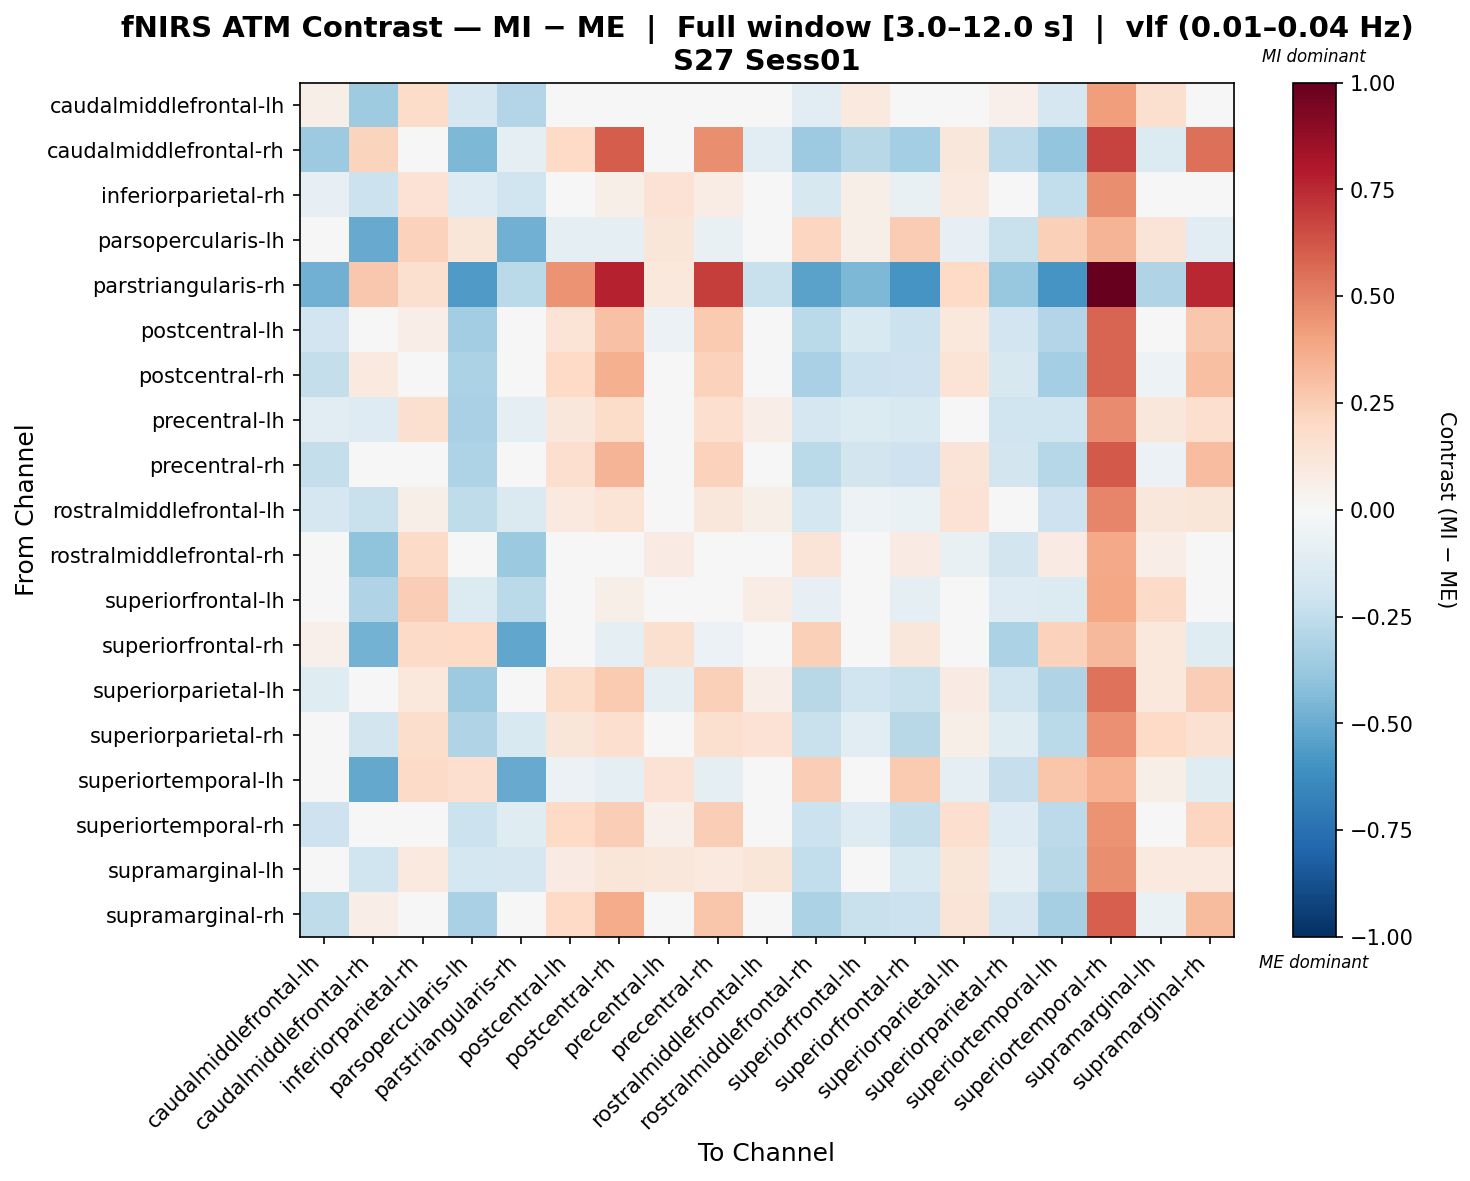

Values plotted in this chart, from the file beside it:
, caudalmiddlefrontal-lh, caudalmiddlefrontal-rh, inferiorparietal-rh, parsopercularis-lh, parstriangularis-rh, postcentral-lh, postcentral-rh, precentral-lh, precentral-rh, rostralmiddlefrontal-lh, rostralmiddlefrontal-rh, superiorfrontal-lh, superiorfrontal-rh, superiorparietal-lh, superiorparietal-rh, superiortemporal-lh, superiortemporal-rh, supramarginal-lh, supramarginal-rh
caudalmiddlefrontal-lh, 0.05676, -0.3518, 0.1862, -0.1693, -0.2931, -0.02202, 0.04106, -0.0069, 0.03263, 0.03937, -0.1036, 0.09725, -0.02294, 0.03991, 0.0505, -0.1698, 0.4172, 0.1589, 0.01968
caudalmiddlefrontal-rh, -0.3633, 0.2189, 0.00726, -0.4493, -0.093, 0.2006, 0.6051, -0.04888, 0.464, -0.1028, -0.365, -0.2789, -0.3428, 0.1149, -0.265, -0.3952, 0.6797, -0.1342, 0.548
inferiorparietal-rh, -0.08477, -0.2131, 0.1456, -0.1302, -0.2027, 0.03287, 0.06171, 0.1451, 0.07196, -0.008625, -0.1628, 0.0571, -0.07431, 0.09483, -0.02815, -0.2429, 0.461, 0.03381, 0.04355
parsopercularis-lh, 0.007264, -0.5069, 0.2306, 0.118, -0.4812, -0.08799, -0.09147, 0.1194, -0.07762, -0.0431, 0.2183, 0.06132, 0.2513, -0.08451, -0.226, 0.2404, 0.3373, 0.1277, -0.1129
parstriangularis-rh, -0.4809, 0.2658, 0.1625, -0.567, -0.2699, 0.4456, 0.7723, 0.1026, 0.6938, -0.2205, -0.535, -0.449, -0.5914, 0.1992, -0.3827, -0.5914, 1.0, -0.3042, 0.7502
postcentral-lh, -0.1932, -0.02037, 0.06493, -0.3454, 0.04252, 0.1394, 0.2898, -0.05643, 0.2638, 0.003466, -0.273, -0.1504, -0.2149, 0.1089, -0.1913, -0.2962, 0.5851, -0.02787, 0.2713
postcentral-rh, -0.2415, 0.09646, -0.01714, -0.3137, 0.03026, 0.2029, 0.3527, -0.02213, 0.2296, -0.03714, -0.3222, -0.215, -0.2071, 0.1344, -0.1571, -0.3403, 0.5827, -0.05411, 0.2985
precentral-lh, -0.1072, -0.1274, 0.1579, -0.3218, -0.08771, 0.114, 0.1862, 0.04372, 0.1665, 0.06793, -0.1697, -0.1372, -0.1552, 0.01618, -0.2025, -0.2023, 0.4762, 0.1151, 0.1673
precentral-rh, -0.2371, 0.02608, 0.0135, -0.306, -0.04637, 0.1667, 0.343, -0.02063, 0.2273, -0.0246, -0.2686, -0.1815, -0.2085, 0.1293, -0.1865, -0.2877, 0.6125, -0.05718, 0.3061
rostralmiddlefrontal-lh, -0.1666, -0.2211, 0.05512, -0.2578, -0.1465, 0.09577, 0.1406, 0.01359, 0.1101, 0.06172, -0.1794, -0.05414, -0.07, 0.1419, -0.04174, -0.2041, 0.4868, 0.1169, 0.1191
rostralmiddlefrontal-rh, -0.002067, -0.4019, 0.1911, -0.02182, -0.3734, -0.01344, 0.002121, 0.0858, -0.004749, 0.0344, 0.1256, 0.04216, 0.08523, -0.07684, -0.182, 0.08437, 0.3785, 0.06792, -0.02089
superiorfrontal-lh, 0.03976, -0.3006, 0.2445, -0.1373, -0.2703, 0.04952, 0.0612, 0.0279, 0.04612, 0.07393, -0.08509, -0.007579, -0.09162, -0.008015, -0.1262, -0.133, 0.3862, 0.1909, 0.03975
superiorfrontal-rh, 0.05458, -0.4696, 0.1913, 0.2021, -0.5232, -0.04194, -0.09759, 0.1612, -0.06172, 0.01705, 0.2416, 0.02677, 0.1146, -0.0399, -0.3188, 0.2292, 0.3247, 0.1088, -0.119
superiorparietal-lh, -0.1219, -0.04725, 0.102, -0.3596, -0.006816, 0.1838, 0.2635, -0.09107, 0.2403, 0.06408, -0.2759, -0.197, -0.2231, 0.0793, -0.2005, -0.3029, 0.5445, 0.1039, 0.2445
superiorparietal-rh, 0.03877, -0.1815, 0.1756, -0.2971, -0.1534, 0.1177, 0.1698, -0.02143, 0.1566, 0.1421, -0.2237, -0.1145, -0.2766, 0.0581, -0.1228, -0.2729, 0.4568, 0.1994, 0.1491
superiortemporal-lh, -0.03492, -0.5099, 0.1893, 0.1716, -0.5018, -0.05955, -0.09742, 0.1472, -0.08918, -0.0103, 0.2484, 0.04767, 0.2579, -0.09556, -0.2317, 0.2801, 0.3493, 0.05927, -0.1204
superiortemporal-rh, -0.2058, -0.002452, -0.02765, -0.2159, -0.1203, 0.2, 0.2499, 0.05075, 0.2435, -0.01349, -0.2122, -0.1319, -0.2403, 0.17, -0.1319, -0.2589, 0.4491, -0.01636, 0.2141
supramarginal-lh, -0.03616, -0.2024, 0.09436, -0.1737, -0.1708, 0.07981, 0.1202, 0.11, 0.09598, 0.1195, -0.2464, -0.04224, -0.1526, 0.1205, -0.09908, -0.2786, 0.4638, 0.09844, 0.09951
supramarginal-rh, -0.2531, 0.06827, -0.02434, -0.3259, 0.0482, 0.1962, 0.3681, -0.03067, 0.2753, -0.02975, -0.3172, -0.2265, -0.218, 0.1263, -0.1681, -0.3352, 0.5983, -0.06452, 0.3127
